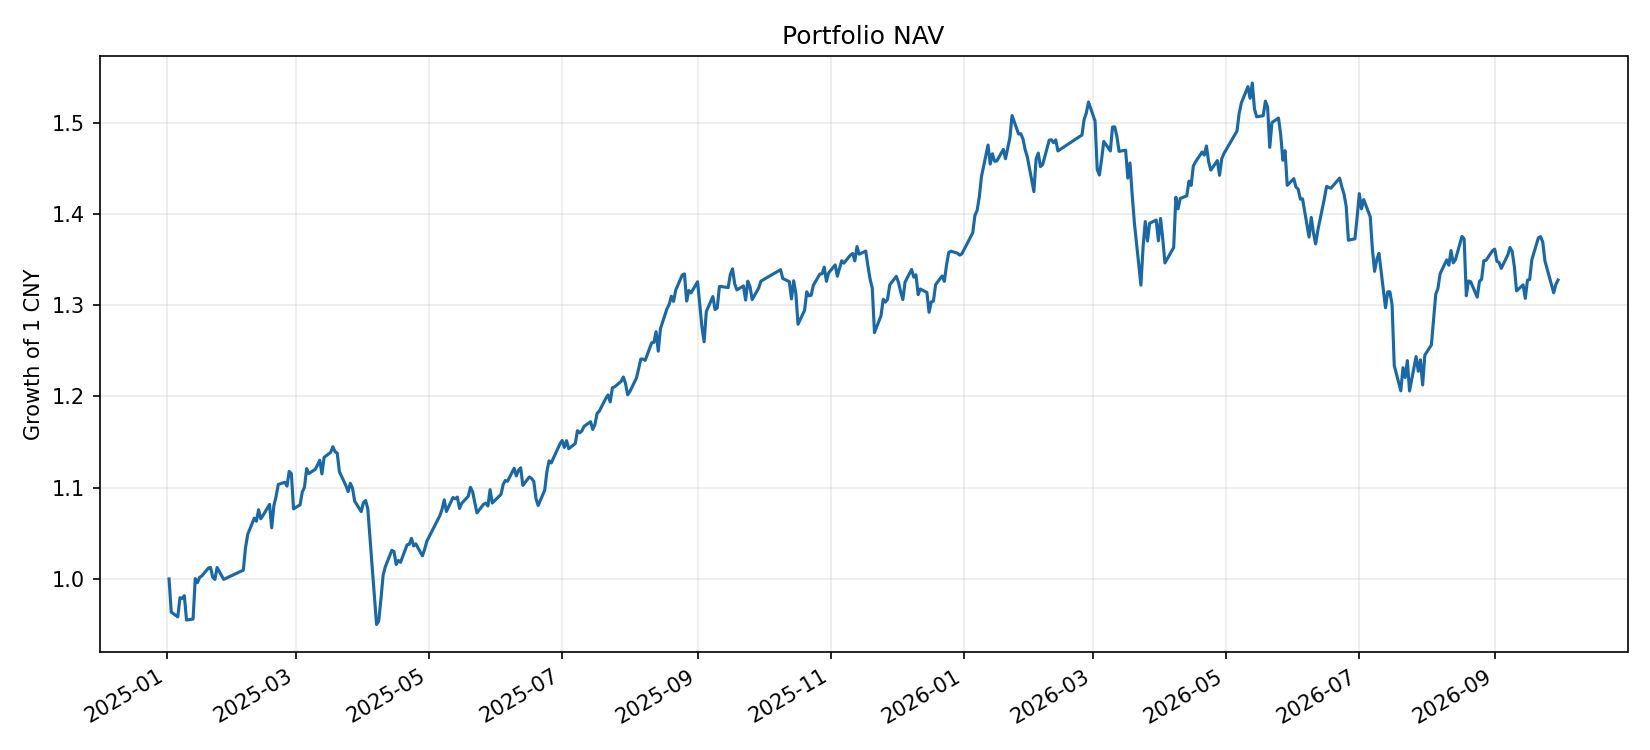

Values plotted in this chart, from the file beside it:
date, cash, market_value, nav, limit_up_count, limit_down_count, st_excluded_count, st_status_coverage, st_official_coverage, st_inferred_coverage, st_unknown_fraction
2025-01-02, 4427236, 977747245, 982174481, 11, 6, 270, 0.6184, 0.00000000, 0.6184, 0.3816
2025-01-03, 2504424, 943946682, 946451107, 9, 5, 270, 0.6184, 0.00000000, 0.6184, 0.3816
2025-01-06, 846230, 940447776, 941294007, 8, 11, 271, 0.6184, 0.00000000, 0.6184, 0.3816
2025-01-07, 486230, 961474954, 961961184, 4, 11, 271, 0.6184, 0.00000000, 0.6184, 0.3816
2025-01-08, 998616, 960135744, 961134361, 6, 5, 271, 0.6184, 0.00000000, 0.6184, 0.3816
2025-01-09, 107.6, 964145421, 964145529, 9, 3, 271, 0.6184, 0.00000000, 0.6184, 0.3816
2025-01-10, 113, 937928170, 937928283, 5, 4, 271, 0.6181, 0.00000000, 0.6181, 0.3819
2025-01-13, 136.8, 939019864, 939020001, 8, 5, 271, 0.6183, 0.00000000, 0.6183, 0.3817
2025-01-14, 61.63, 982520498, 982520560, 14, 1, 271, 0.6189, 0.00000000, 0.6189, 0.3811
2025-01-15, 179.8, 978140863, 978141043, 17, 1, 271, 0.6189, 0.00000000, 0.6189, 0.3811
2025-01-16, 710.5, 983914811, 983915522, 13, 1, 271, 0.6191, 0.00000000, 0.6191, 0.3809
2025-01-17, 341598, 985042229, 985383827, 9, 1, 271, 0.6191, 0.00000000, 0.6191, 0.3809
2025-01-20, 91.58, 993855827, 993855918, 14, 10, 271, 0.6189, 0.00000000, 0.6189, 0.3811
2025-01-21, 11.2, 994550205, 994550217, 12, 8, 271, 0.6191, 0.00000000, 0.6191, 0.3809
2025-01-22, 19.07, 983979175, 983979194, 5, 13, 271, 0.619, 0.00000000, 0.619, 0.381
2025-01-23, 20.11, 981634635, 981634655, 7, 8, 271, 0.6191, 0.00000000, 0.6191, 0.3809
2025-01-24, 119.7, 994471349, 994471469, 4, 14, 271, 0.6193, 0.00000000, 0.6193, 0.3807
2025-01-27, 184470, 981498519, 981682989, 10, 18, 270, 0.619, 0.00000000, 0.619, 0.381
2025-02-05, 16342, 991614175, 991630518, 15, 13, 270, 0.6192, 0.00000000, 0.6192, 0.3808
2025-02-06, 461723, 1015062641, 1015524363, 11, 3, 270, 0.6188, 0.00000000, 0.6188, 0.3812
2025-02-07, 175.1, 1029974123, 1029974298, 11, 2, 270, 0.6188, 0.00000000, 0.6188, 0.3812
2025-02-10, 228871, 1047400312, 1047629183, 14, 1, 270, 0.6189, 0.00000000, 0.6189, 0.3811
2025-02-11, 563949, 1043765440, 1044329389, 11, 1, 270, 0.6187, 0.00000000, 0.6187, 0.3813
2025-02-12, 528813, 1056164573, 1056693386, 10, 0, 270, 0.6187, 0.00000000, 0.6187, 0.3813
2025-02-13, 484575, 1046419748, 1046904323, 7, 0, 270, 0.6187, 0.00000000, 0.6187, 0.3813
2025-02-14, 247905, 1050162833, 1050410738, 2, 2, 270, 0.6187, 0.00000000, 0.6187, 0.3813
2025-02-17, 165.9, 1062422456, 1062422622, 16, 0, 270, 0.6186, 0.00000000, 0.6186, 0.3814
2025-02-18, 274950, 1036891137, 1037166087, 6, 2, 270, 0.6186, 0.00000000, 0.6186, 0.3814
2025-02-19, 87.72, 1061078078, 1061078165, 4, 1, 270, 0.6186, 0.00000000, 0.6186, 0.3814
2025-02-20, 79.36, 1070792004, 1070792083, 11, 0, 270, 0.6184, 0.00000000, 0.6184, 0.3816
2025-02-21, 10.23, 1083896102, 1083896112, 10, 0, 270, 0.6186, 0.00000000, 0.6186, 0.3814
2025-02-24, 22.52, 1086214671, 1086214693, 11, 2, 271, 0.6186, 0.00000000, 0.6186, 0.3814
2025-02-25, 6.712, 1082082488, 1082082495, 6, 1, 271, 0.6182, 0.00000000, 0.6182, 0.3818
2025-02-26, 186.3, 1097967082, 1097967268, 9, 1, 271, 0.6183, 0.00000000, 0.6183, 0.3817
2025-02-27, 153939, 1095346874, 1095500813, 6, 1, 270, 0.6182, 0.00000000, 0.6182, 0.3818
2025-02-28, 6.583, 1057630596, 1057630602, 4, 1, 269, 0.6184, 0.00000000, 0.6184, 0.3816
2025-03-03, 42.84, 1061960602, 1061960645, 4, 1, 269, 0.6181, 0.00000000, 0.6181, 0.3819
2025-03-04, 10.56, 1075785713, 1075785724, 4, 4, 269, 0.618, 0.00000000, 0.618, 0.382
2025-03-05, 9.192, 1080791640, 1080791650, 6, 2, 269, 0.6182, 0.00000000, 0.6182, 0.3818
2025-03-06, 162.9, 1100924953, 1100925116, 11, 1, 269, 0.6182, 0.00000000, 0.6182, 0.3818
2025-03-07, 49.3, 1095625325, 1095625374, 7, 2, 269, 0.6184, 0.00000000, 0.6184, 0.3816
2025-03-10, 3.411, 1100249460, 1100249463, 8, 4, 269, 0.6182, 0.00000000, 0.6182, 0.3818
2025-03-11, 0.3185, 1105003710, 1105003711, 5, 3, 269, 0.618, 0.00000000, 0.618, 0.382
2025-03-12, 73.59, 1109910489, 1109910562, 6, 2, 269, 0.6182, 0.00000000, 0.6182, 0.3818
2025-03-13, 17.08, 1095220540, 1095220557, 7, 2, 269, 0.6182, 0.00000000, 0.6182, 0.3818
2025-03-14, 244, 1113054579, 1113054823, 11, 3, 269, 0.6182, 0.00000000, 0.6182, 0.3818
2025-03-17, 0.005295, 1118442577, 1118442577, 12, 4, 268, 0.6175, 0.00000000, 0.6175, 0.3825
2025-03-18, 180, 1124488758, 1124488938, 9, 4, 268, 0.6182, 0.00000000, 0.6182, 0.3818
2025-03-19, 17.34, 1119168776, 1119168793, 11, 5, 271, 0.6173, 0.00000000, 0.6173, 0.3827
2025-03-20, 479440, 1117116012, 1117595453, 8, 5, 271, 0.6171, 0.00000000, 0.6171, 0.3829
2025-03-21, 148.5, 1097591890, 1097592039, 10, 6, 271, 0.6174, 0.00000000, 0.6174, 0.3826
2025-03-24, 9.784, 1082471870, 1082471879, 7, 13, 271, 0.6175, 0.00000000, 0.6175, 0.3825
2025-03-25, 93.19, 1076210876, 1076210970, 4, 13, 271, 0.6172, 0.00000000, 0.6172, 0.3828
2025-03-26, 115.4, 1085070395, 1085070511, 5, 8, 271, 0.6174, 0.00000000, 0.6174, 0.3826
2025-03-27, 97.53, 1079868199, 1079868296, 6, 9, 272, 0.6169, 0.00000000, 0.6169, 0.3831
2025-03-28, 104.3, 1065883021, 1065883125, 3, 10, 272, 0.6165, 0.00000000, 0.6165, 0.3835
2025-03-31, 3.422, 1054598402, 1054598405, 4, 14, 272, 0.6167, 0.00000000, 0.6167, 0.3833
2025-04-01, 1.312, 1064429180, 1064429181, 5, 12, 272, 0.6167, 0.00000000, 0.6167, 0.3833
2025-04-02, 105.3, 1066561518, 1066561623, 6, 8, 272, 0.6168, 0.00000000, 0.6168, 0.3832
2025-04-03, 139, 1057730062, 1057730201, 6, 5, 272, 0.6166, 0.00000000, 0.6166, 0.3834
... 364 more rows
